Image classification data set "images" (mythilim2909-max/coral-bleaching-classification on GitHub). Class labels (2): bleached, healthy.

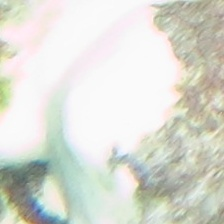
Label: bleached

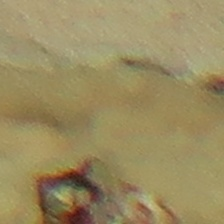
Label: bleached

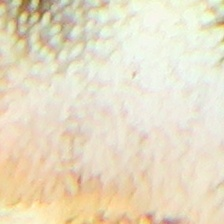
Label: bleached

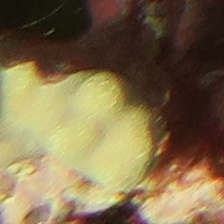
Label: healthy

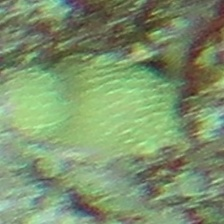
Label: healthy

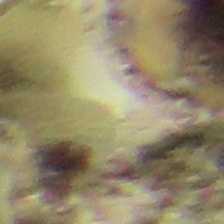
Label: healthy
